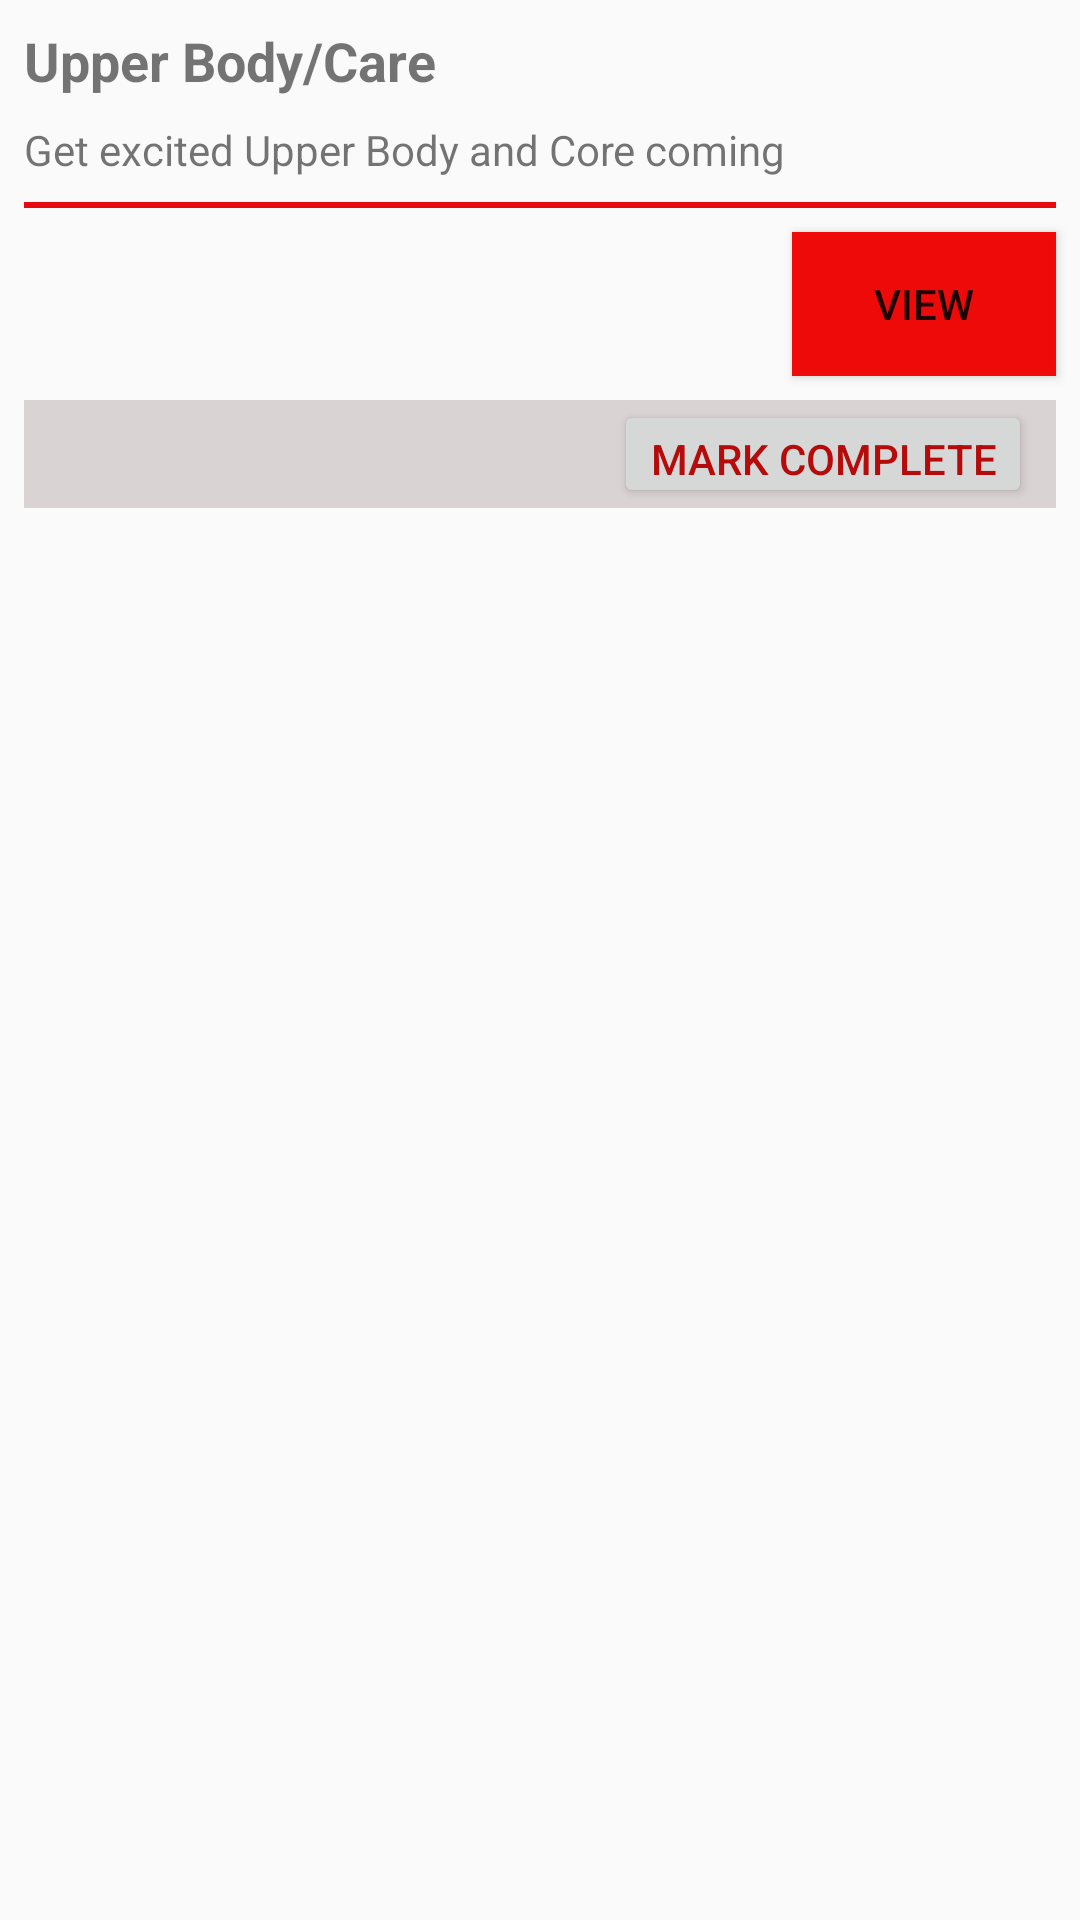

Android layout source for this screen:
<!-- AndroidManifest.xml: application theme AppTheme -->
<!-- res/layout/gym_workout_row.xml -->
<?xml version="1.0" encoding="utf-8"?>
<android.support.constraint.ConstraintLayout xmlns:android="http://schemas.android.com/apk/res/android"
        xmlns:app="http://schemas.android.com/apk/res-auto"
        xmlns:tools="http://schemas.android.com/tools"
        android:id="@+id/gym_cell_complete_button"
        android:layout_width="match_parent"
        android:layout_height="wrap_content">

    <TextView
            android:id="@+id/gym_workout_cell_title"
            android:layout_width="wrap_content"
            android:layout_height="0dp"
            android:layout_marginStart="8dp"
            android:layout_marginLeft="8dp"
            android:layout_marginTop="8dp"
            android:text="@string/gym_workout_cell_title"
            android:textSize="18sp"
            android:textStyle="bold"
            app:layout_constraintStart_toStartOf="parent"
            app:layout_constraintTop_toTopOf="parent" />

    <TextView
            android:id="@+id/gym_workout_cell_message"
            android:layout_width="wrap_content"
            android:layout_height="wrap_content"
            android:layout_marginTop="8dp"
            android:text="@string/gym_workout_cell_message"
            app:layout_constraintStart_toStartOf="@+id/gym_workout_cell_title"
            app:layout_constraintTop_toBottomOf="@+id/gym_workout_cell_title" />

    <TextView
            android:id="@+id/gym_cell_line"
            android:layout_width="0dp"
            android:layout_height="2dp"
            android:layout_marginStart="8dp"
            android:layout_marginLeft="8dp"
            android:layout_marginTop="8dp"
            android:layout_marginEnd="8dp"
            android:layout_marginRight="8dp"
            android:background="#FAE6060D"
            app:layout_constraintEnd_toEndOf="parent"
            app:layout_constraintStart_toStartOf="parent"
            app:layout_constraintTop_toBottomOf="@+id/gym_workout_cell_message" />

    <Button
            android:id="@+id/gym_cell"
            android:layout_width="wrap_content"
            android:layout_height="wrap_content"
            android:layout_marginTop="8dp"
            android:background="#F7F10505"
            android:text="@string/gym_cell_view_button"
            app:layout_constraintEnd_toEndOf="@+id/gym_cell_line"
            app:layout_constraintTop_toBottomOf="@+id/gym_cell_line" />

    <View
            android:id="@+id/divider4"
            android:layout_width="0dp"
            android:layout_height="36dp"
            android:layout_marginTop="8dp"
            android:background="#A8CAC0C0"
            app:layout_constraintEnd_toEndOf="@+id/gym_cell_line"
            app:layout_constraintStart_toStartOf="@+id/gym_cell_line"
            app:layout_constraintTop_toBottomOf="@+id/gym_cell" />

    <Button
            android:id="@+id/button3"
            android:layout_width="wrap_content"
            android:layout_height="0dp"
            android:layout_marginEnd="8dp"
            android:layout_marginRight="8dp"
            android:text="@string/gym_cell_complete_button"
            android:textColor="#F8B40505"
            app:layout_constraintBottom_toBottomOf="@+id/divider4"
            app:layout_constraintEnd_toEndOf="@+id/divider4"
            app:layout_constraintTop_toTopOf="@+id/divider4"
            app:layout_constraintVertical_bias="0.285" />
</android.support.constraint.ConstraintLayout>
<!-- resources referenced by this layout -->
<resources>
  <string name="gym_cell_complete_button">Mark Complete</string>
  <string name="gym_cell_view_button">View</string>
  <string name="gym_workout_cell_message">Get excited Upper Body and Core coming</string>
  <string name="gym_workout_cell_title">Upper Body/Care</string>
  <style name="AppTheme" parent="Theme.AppCompat.Light.NoActionBar">
          
          <item name="colorPrimary">@color/colorPrimary</item>
          <item name="colorPrimaryDark">@color/colorPrimaryDark</item>
          <item name="colorAccent">@color/colorAccent</item>
      </style>
  <color name="colorPrimary">#008577</color>
  <color name="colorPrimaryDark">#00574B</color>
  <color name="colorAccent">#D51A5E</color>
</resources>
